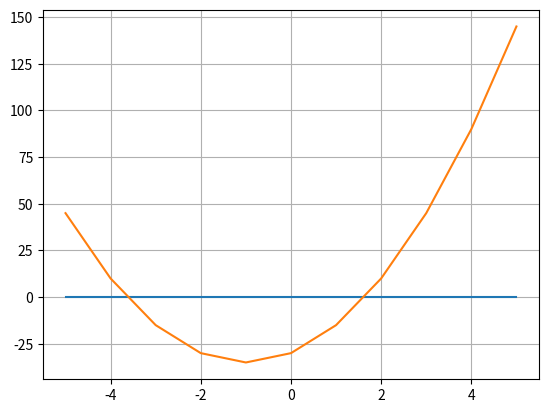

Here is the Python script that generated this plot:
# f(x) = -12x^4*sin(cos(x)) - 18x^3+5x^2 + 10x - 30

# Определить корни

# Найти интервалы, на которых функция возрастает

# Найти интервалы, на которых функция убывает

# Построить график

# Вычислить вершину

# Определить промежутки, на котором f > 0

# Определить промежутки, на котором f < 0

from sympy import *
import matplotlib.pyplot as plt

print("1. Определить корни")
x = Symbol('x')
# func = -12*x**4*sin(cos(x)) - 18*x**3+5*x**2 + 10*x - 30 # зависает
func = 5*x**2+10*x-30
y = solve(func)

x1 = round(float(y[0]), 2)
x2 = round(float(y[1]), 2)
print(x1, x2)

print("2. Найти интервалы, на которых функция возрастает")
fd = diff(func)
print(solve(0 < fd))

print("3. Найти интервалы, на которых функция убывает")
print(solve(0 > fd))

print("4. Построить график")
list_y = []
for i in range(-5, 6):
    x = i
    y = 5*x**2+10*x-30
    list_y.append(y)
print(list_y)
plt.plot(range(-5, 6), [0, 0, 0, 0, 0, 0, 0, 0, 0, 0, 0])
plt.plot(range(-5, 6), list_y)
plt.grid()
plt.show()

print("5. Вычислить вершину")
corni = solve(fd)
top = corni[0]
x = top
y = 5*x**2+10*x-30
print(top, y)

print("6. Определить промежутки, на котором f > 0")
print(solve(0 < func))

print("7. Определить промежутки, на котором f < 0")
print(solve(func < 0))
